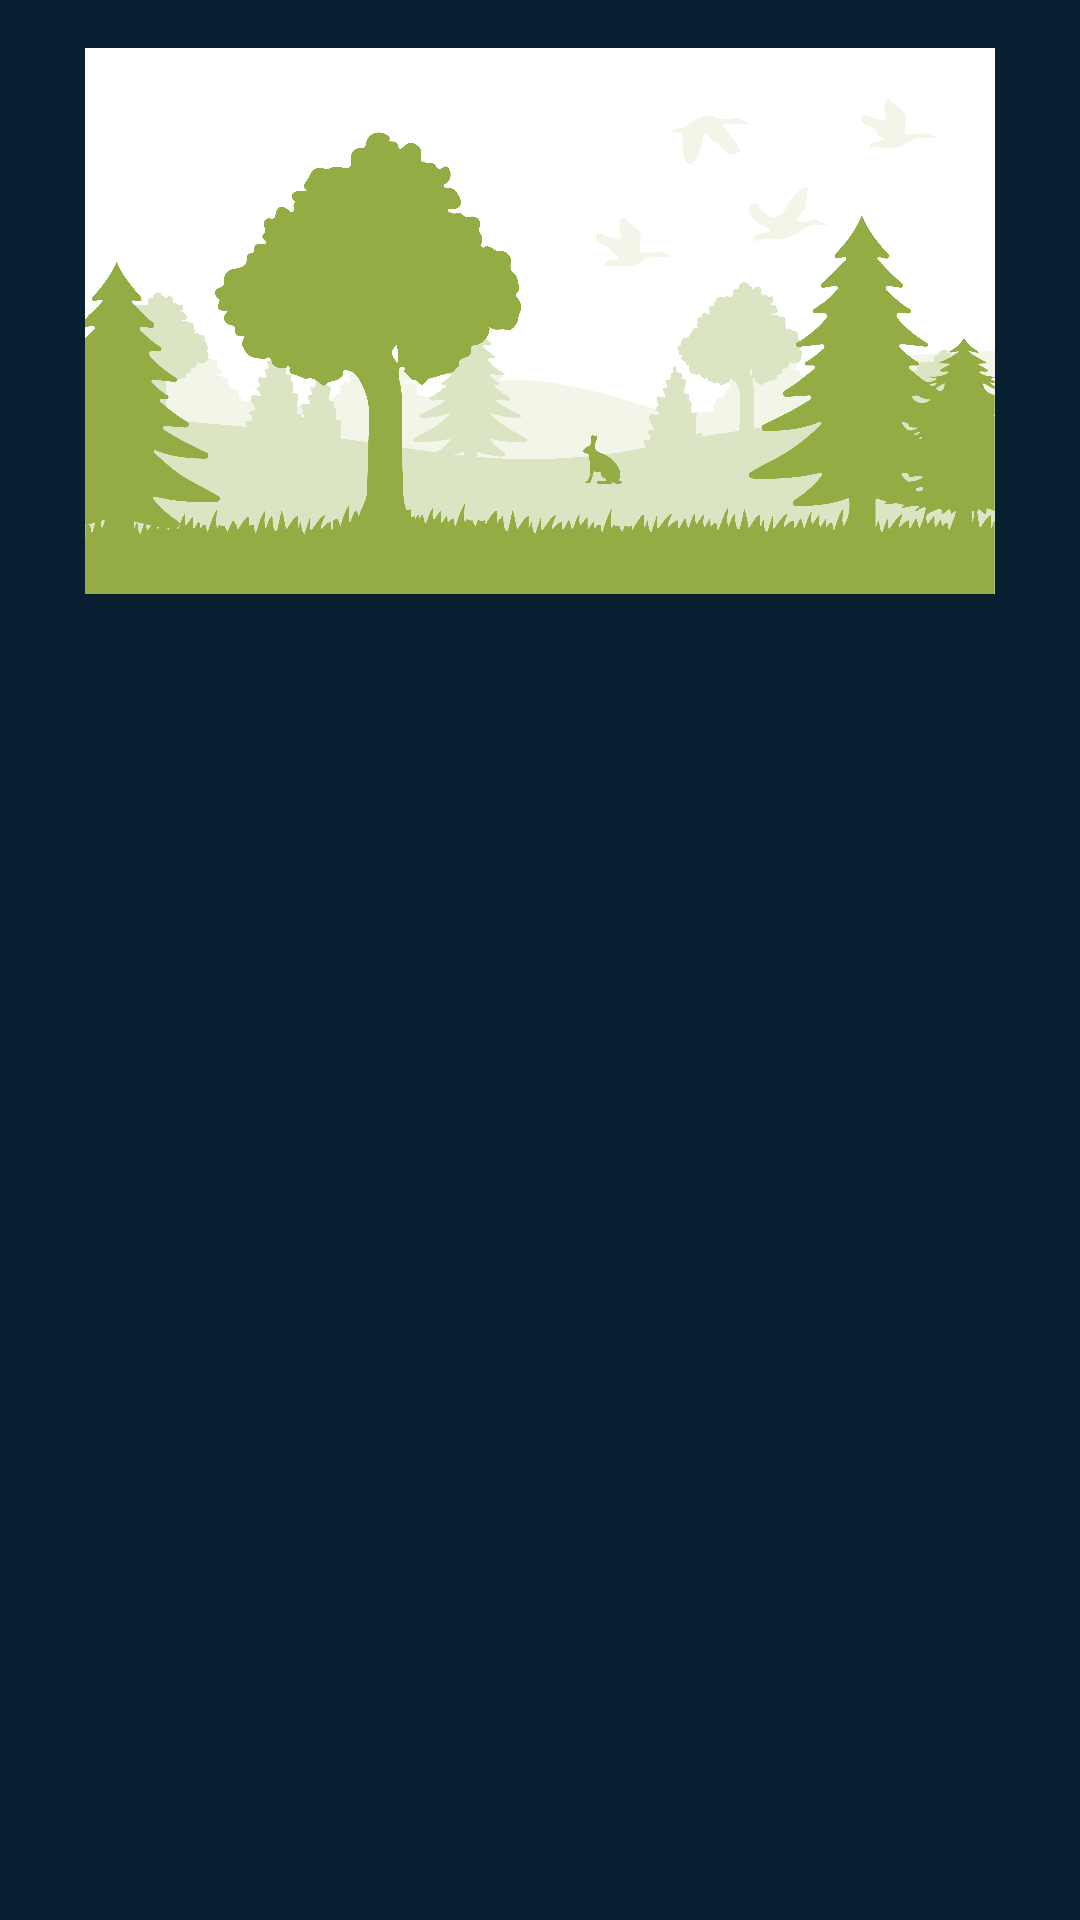

Reconstruct the res/layout file that produces this screen, plus the resources it refers to.
<!-- AndroidManifest.xml: application theme Theme.ParqueTracker -->
<!-- res/layout/fragment_park.xml -->
<?xml version="1.0" encoding="utf-8"?>
<layout xmlns:android="http://schemas.android.com/apk/res/android"
    xmlns:tools="http://schemas.android.com/tools"
    xmlns:app="http://schemas.android.com/apk/res-auto">

    <data>
        <variable
            name="viewmodel"
            type="com.quesada.parquetracker.ui.park.viewmodel.ParkViewModel" />
    </data>

    <androidx.constraintlayout.widget.ConstraintLayout
        android:layout_width="match_parent"
        android:layout_height="match_parent"
        android:padding="16dp"
        android:background="@color/backgroundLayout"
        tools:context=".ui.movie.Movie">

        <ImageView
            android:id="@+id/imageView2"
            android:layout_width="306dp"
            android:layout_height="182dp"
            android:src="@drawable/placeholder"
            app:layout_constraintEnd_toEndOf="parent"
            app:layout_constraintStart_toStartOf="parent"
            app:layout_constraintTop_toTopOf="parent"
/>

        <TextView
            android:id="@+id/titleTextView"
            android:layout_width="wrap_content"
            android:layout_height="wrap_content"
            android:layout_marginTop="16dp"
            android:text="@{viewmodel.name}"
            android:textColor="@color/white"
            android:textSize="16sp"
            android:textStyle="bold"
            app:layout_constraintEnd_toEndOf="parent"
            app:layout_constraintStart_toStartOf="parent"
            app:layout_constraintTop_toBottomOf="@+id/imageView2" />

        <TextView
            android:id="@+id/locationTextView"
            android:layout_width="wrap_content"
            android:layout_height="wrap_content"
            android:layout_marginTop="8dp"
            android:text="@{viewmodel.location}"
            android:textColor="@color/location"
            android:textSize="14sp"
            android:textStyle="bold"
            app:layout_constraintEnd_toEndOf="parent"
            app:layout_constraintStart_toStartOf="parent"
            app:layout_constraintTop_toBottomOf="@+id/titleTextView" />

        <TextView
            android:id="@+id/descriptionTextView"
            android:layout_width="wrap_content"
            android:layout_height="wrap_content"
            android:layout_marginTop="16dp"
            android:text="@{viewmodel.description}"
            android:textColor="@color/white"
            android:textSize="24sp"
            android:textStyle="bold"
            app:layout_constraintEnd_toEndOf="parent"
            app:layout_constraintStart_toStartOf="parent"
            app:layout_constraintTop_toTopOf="@+id/locationTextView" />

    </androidx.constraintlayout.widget.ConstraintLayout>

</layout>
<!-- resources referenced by this layout -->
<resources>
  <color name="backgroundLayout">#082032</color>
  <color name="location">#FFBD69</color>
  <color name="white">#FFFFFFFF</color>
  <!-- drawable placeholder: png bitmap (drawable, 197996 bytes) -->
  <style name="Theme.ParqueTracker" parent="Base.Theme.ParqueTracker" />
  <style name="Base.Theme.ParqueTracker" parent="Theme.Material3.DayNight.NoActionBar">
          
          
      </style>
</resources>
